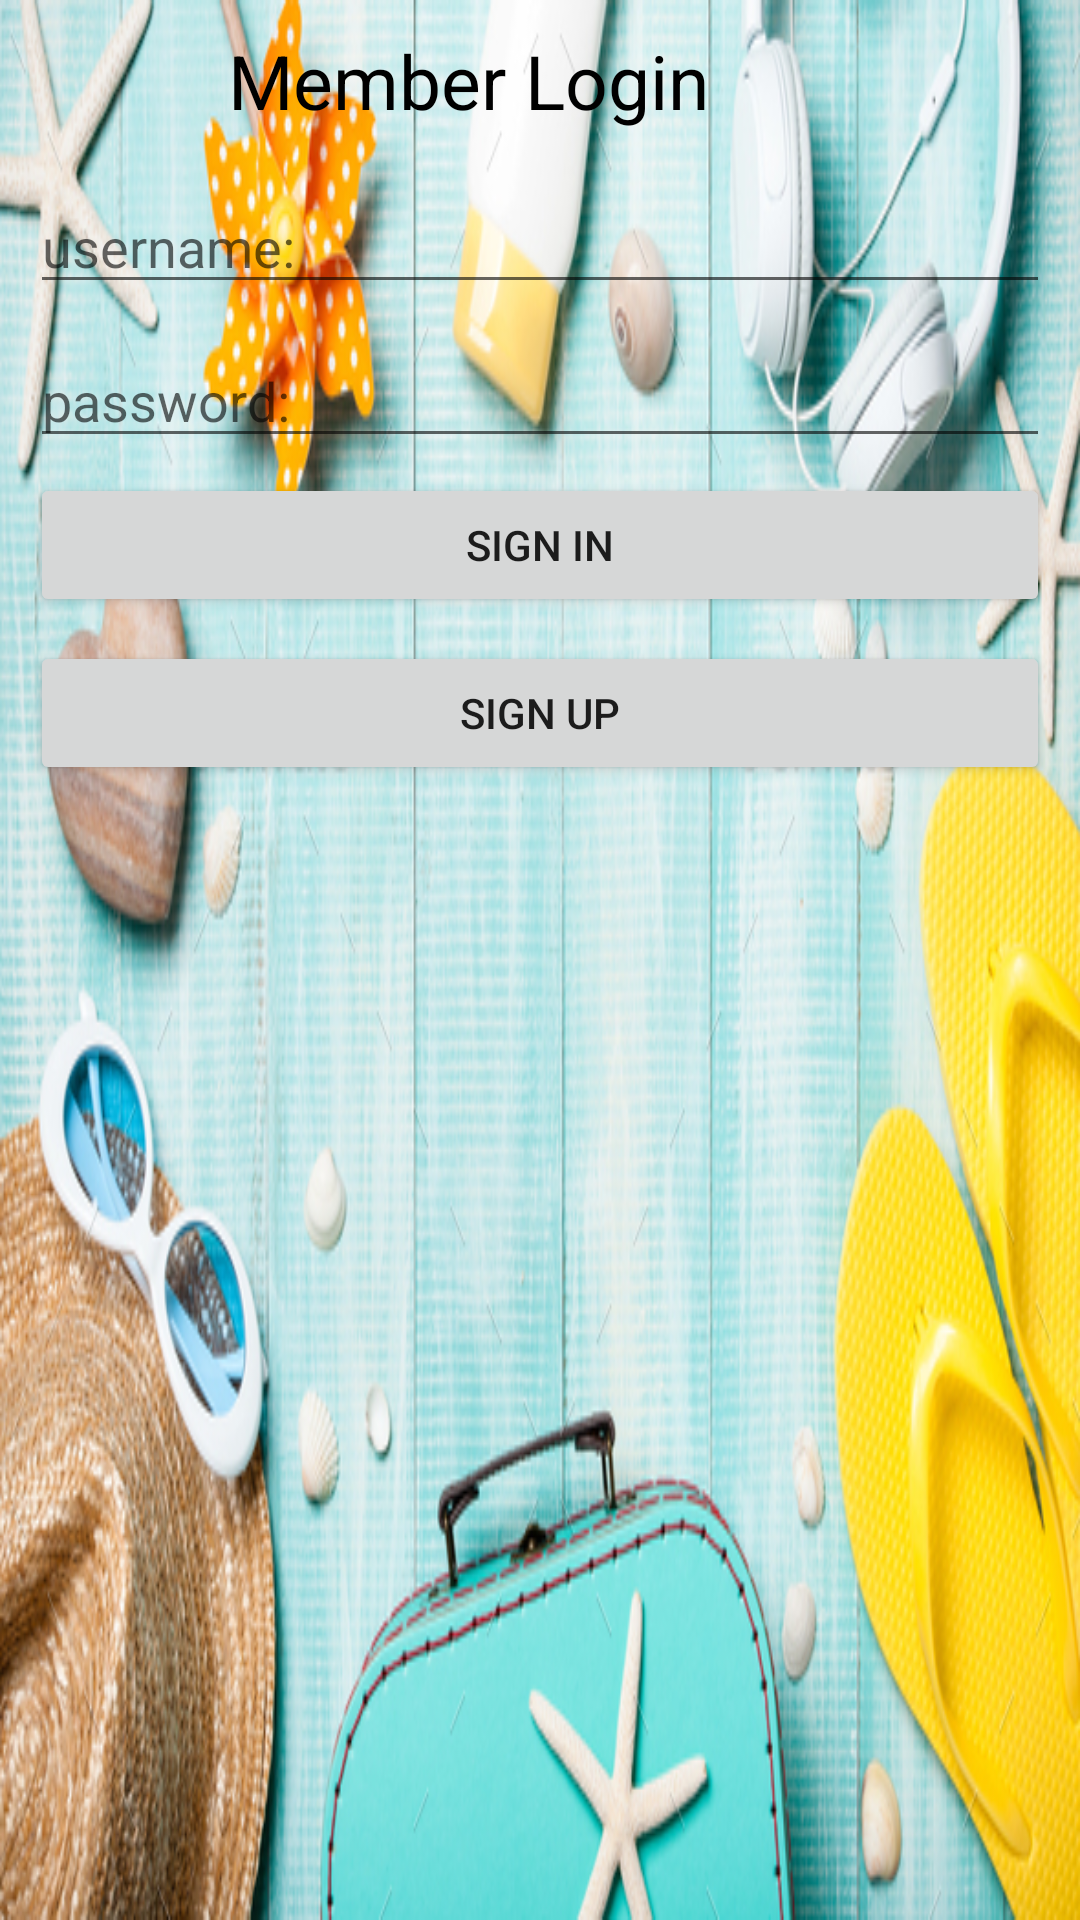

The Android layout XML behind this screen, and the referenced resources:
<!-- AndroidManifest.xml: application theme Theme.Traveeel -->
<!-- res/layout/activity_login.xml -->
<?xml version="1.0" encoding="utf-8"?>
<RelativeLayout xmlns:android="http://schemas.android.com/apk/res/android"
    xmlns:app="http://schemas.android.com/apk/res-auto"
    xmlns:tools="http://schemas.android.com/tools"
    android:layout_width="match_parent"
    android:layout_height="match_parent"
    android:padding="10dp"
    android:background="@drawable/back"
    tools:context=".LoginActivity">

    <TextView
        android:id="@+id/ac_textView8"
        android:layout_width="268dp"
        android:layout_height="39dp"
        android:layout_alignParentEnd="true"
        android:layout_marginEnd="60dp"
        android:layout_marginBottom="30dp"
        android:text="Member Login"
        android:textAlignment="center"
        android:textColor="#000000"
        android:textSize="25sp" />

    <EditText
        android:id="@+id/username1"
        android:layout_width="match_parent"
        android:layout_height="wrap_content"
        android:hint="username:"
        android:textColor="#000000"
        android:layout_marginTop="50dp"/>

    <EditText
        android:id="@+id/password1"
        android:layout_width="match_parent"
        android:layout_height="wrap_content"
        android:layout_below="@+id/username1"
        android:layout_marginTop="10dp"
        android:textColor="#000000"
        android:hint="password:" />

    <Button
        android:id="@+id/btnsignin1"
        android:layout_width="match_parent"
        android:layout_height="wrap_content"
        android:layout_below="@id/password1"
        android:layout_marginTop="5dp"
        android:text="Sign in" />

    <Button
        android:id="@+id/btnsignin2"
        android:layout_width="match_parent"
        android:layout_height="wrap_content"
        android:layout_below="@id/btnsignin1"
        android:layout_marginTop="8dp"
        android:text="SIGN UP" />

</RelativeLayout>
<!-- resources referenced by this layout -->
<resources>
  <!-- drawable back: jpg bitmap (drawable, 385540 bytes) -->
  <style name="Theme.Traveeel" parent="Theme.AppCompat.DayNight.NoActionBar">
          
          <item name="colorPrimary">@color/purple_500</item>
          <item name="colorPrimaryVariant">@color/purple_700</item>
          <item name="colorOnPrimary">@color/white</item>
          
          <item name="colorSecondary">@color/teal_200</item>
          <item name="colorSecondaryVariant">@color/teal_700</item>
          <item name="colorOnSecondary">@color/black</item>
          
          <item name="android:statusBarColor" tools:targetApi="l">?attr/colorPrimaryVariant</item>
          
      </style>
  <!-- not gathered from this repository: default colours our renderer supplied (Android Studio template values) -->
  <color name="purple_500">#FF6200EE</color>
  <color name="purple_700">#FF3700B3</color>
  <color name="teal_200">#FF03DAC5</color>
  <color name="teal_700">#FF018786</color>
  <color name="black">#FF000000</color>
  <color name="white">#FFFFFFFF</color>
</resources>
